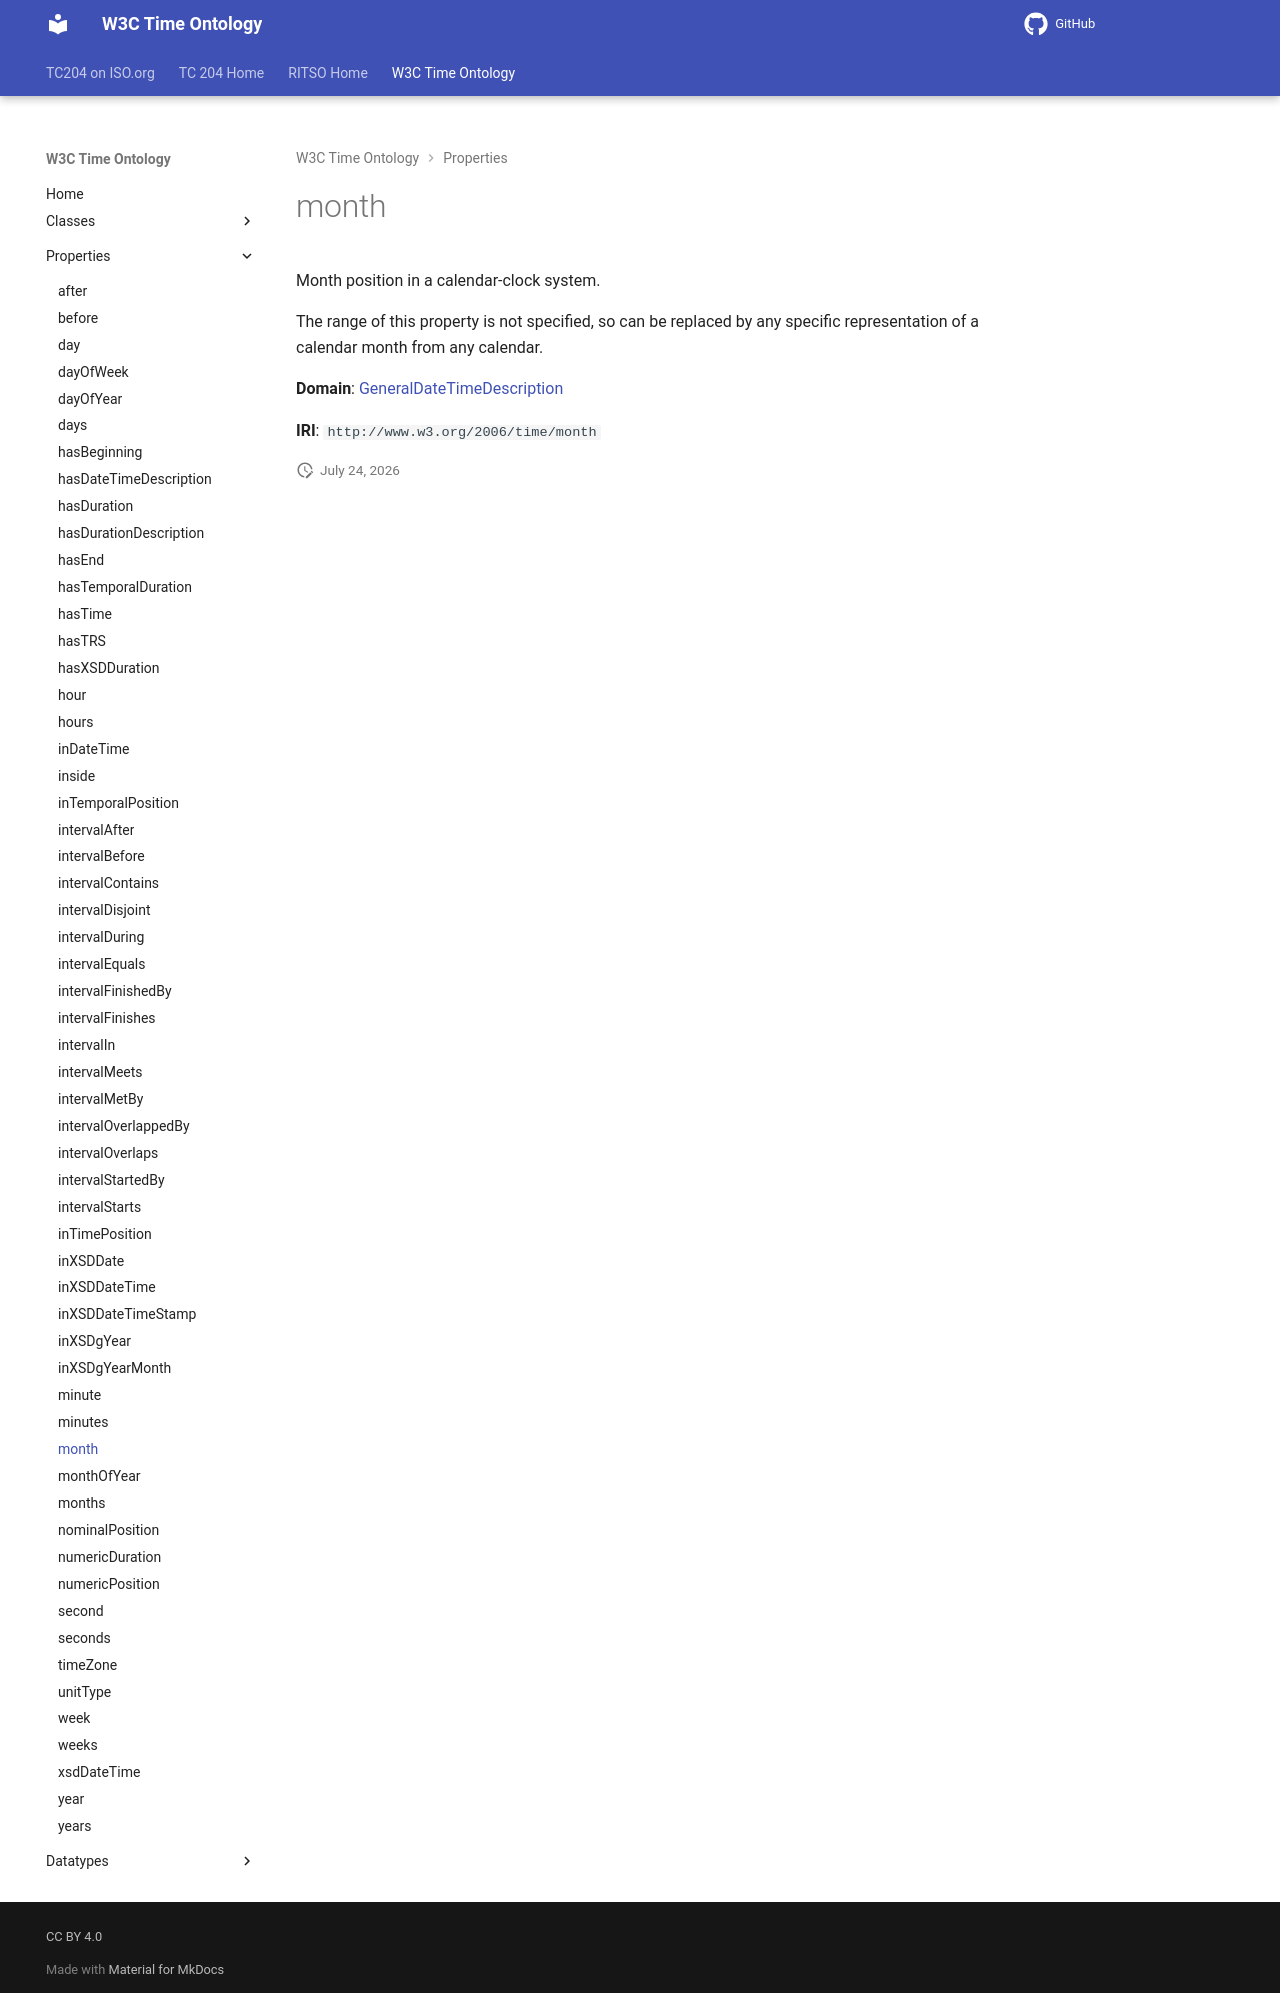

repository: ISO-TC204/ontology-import-time · page: 2026-07-24_15-42-09/properties/month/index.html · generator: mkdocs

# month

Month position in a calendar-clock system.

The range of this property is not specified, so can be replaced by any specific representation of a calendar month from any calendar. 

**Domain**: [GeneralDateTimeDescription](../classes/GeneralDateTimeDescription.md)

**IRI**: `http://www.w3.org/2006/time/month`
